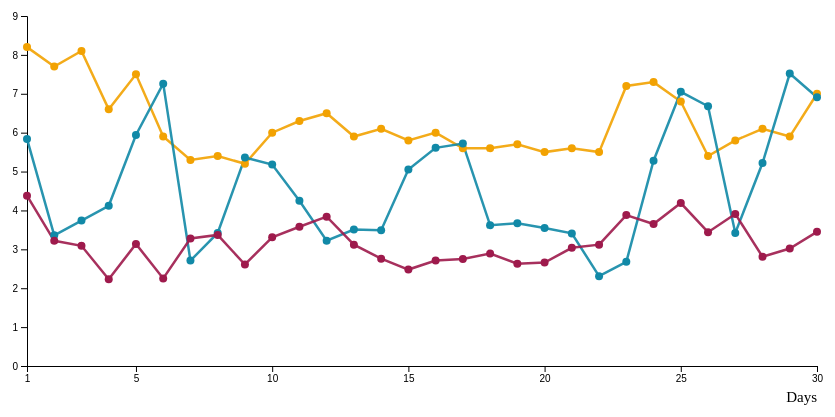
D3 v7 page, settled after 360 driven frames (6 s of simulated time); the page loaded 1 data file(s).


// ── line3.js
// 1. Define margins and dimensions
const margin = { top: 20, right: 30, bottom: 50, left: 40 },
  width = 860 - margin.left - margin.right,
  height = 420 - margin.top - margin.bottom;

// 2. SVG setup
const svg = d3.select("#my_dataviz")
  .append("svg")
  .attr("width", width + margin.left + margin.right)
  .attr("height", height + margin.top + margin.bottom)
  .append("g")
  .attr("transform", `translate(${margin.left}, ${margin.top})`);

// Tooltip
const tooltip = d3.select("#my_dataviz")
  .append("div")
  .attr("class", "tooltip")
  .style("visibility", "hidden");

// Legend + color setup
const legendData = [
  { key: "Health",   label: "Health",   color: "#F2A202" },
  { key: "Sleep",    label: "Sleep",    color: "#1189A7" },
  { key: "Exercise", label: "Exercise", color: "#9E1A4C" }
];

const colorByKey = {};
legendData.forEach(d => colorByKey[d.key] = d.color);

// Snap tolerance
const SNAP_TOLERANCE = 70;

// 3. Load data
d3.csv("data_line.csv").then(data => {

  data.forEach(d => {
    d.Days = +d.Days;
    d.Health = +d.Health;
    d.Sleep = +d.Sleep;
    d.Exercise = +d.Exercise;
  });

  const keys = ["Health", "Sleep", "Exercise"];

  // 4. X axis
  const x = d3.scaleLinear()
    .domain(d3.extent(data, d => d.Days))
    .range([0, width]);

  svg.append("g")
    .attr("transform", `translate(0,${height})`)
    .call(d3.axisBottom(x).tickValues([1,5,10,15,20,25,30]));

  // 5. Y axis
  const y = d3.scaleLinear()
    .domain([0, d3.max(data, d => Math.max(d.Health, d.Sleep, d.Exercise))])
    .nice()
    .range([height, 0]);

  svg.append("g").call(d3.axisLeft(y));

  // 6. Line generator
  const makeLine = key => d3.line()
    .x(d => x(d.Days))
    .y(d => y(d[key]));

  // 7. Vertical guide line (tooltip line)
  const verticalLine = svg.append("line")
    .attr("class", "verticalLine")
    .attr("y1", 0)
    .attr("y2", height)
    .attr("stroke", "#2B2B2B")   // updated per request
    .attr("stroke-width", 2.5)
    .attr("opacity", 0);

  // 8. Draw all lines
  keys.forEach(key => {
    svg.append("path")
      .datum(data)
      .attr("class", "line " + key.toLowerCase())
      .attr("fill", "none")
      .attr("stroke", colorByKey[key])
      .attr("stroke-width", 2.5)
      .attr("opacity", 0.9)
      .attr("d", makeLine(key));
  });

  // 9. Circles for each line
  keys.forEach(key => {
    svg.selectAll(".circle" + key)
      .data(data)
      .enter()
      .append("circle")
      .attr("class", "circle" + key)
      .attr("cx", d => x(d.Days))
      .attr("cy", d => y(d[key]))
      .attr("r", 4)
      .attr("fill", colorByKey[key]);
  });

  // 10. Overlay for full-area tooltip
  svg.append("rect")
    .attr("class", "overlay")
    .attr("width", width)
    .attr("height", height)
    .attr("fill", "none")
    .attr("pointer-events", "all")
    .on("mousemove", mousemove)
    .on("mouseleave", mouseleave);

  const bisect = d3.bisector(d => d.Days).left;

  function mousemove(event) {
    const [mouseX, mouseY] = d3.pointer(event);
    const mouseDay = x.invert(mouseX);

    let idx = bisect(data, mouseDay);
    if (idx >= data.length) idx = data.length - 1;
    if (idx > 0 && Math.abs(mouseDay - data[idx-1].Days) < Math.abs(mouseDay - data[idx].Days)) {
      idx--;
    }

    const dPoint = data[idx];

    const distances = {
      Health:   Math.abs(y(dPoint.Health)   - mouseY),
      Sleep:    Math.abs(y(dPoint.Sleep)    - mouseY),
      Exercise: Math.abs(y(dPoint.Exercise) - mouseY)
    };

    // Closest series
    const keyHighlight = Object.entries(distances)
      .sort((a,b) => a[1] - b[1])[0][0];

    const minDist = distances[keyHighlight];

    // If too far away, do NOT flicker — simply don't update
    if (minDist > SNAP_TOLERANCE) return;

    // Tooltip
    tooltip
      .style("visibility", "visible")
      .style("top", (event.pageY - 48) + "px")
      .style("left", (event.pageX + 24) + "px")
      .html(
        `<b>Day ${dPoint.Days}</b><br>` +
        legendData.map(l =>
          `${l.label}: <span style="
            color:${l.color};
            font-size:16px;
            font-weight:${l.key === keyHighlight ? 'bold' : 'normal'};
            text-shadow:${l.key === keyHighlight ? '0 1px 6px #fff8' : 'none'};
            opacity:${l.key === keyHighlight ? 1 : 0.7};
          ">${dPoint[l.key].toFixed(2)}</span>`
        ).join("<br>")
      );

    // Move vertical line
    verticalLine
      .attr("x1", x(dPoint.Days))
      .attr("x2", x(dPoint.Days))
      .attr("opacity", 0.85);

    // Dim all lines except highlighted
    svg.selectAll(".line")
      .attr("opacity", 0.6)
      .attr("stroke-width", 2.5);

    svg.select(".line." + keyHighlight.toLowerCase())
      .attr("opacity", 1)
      .attr("stroke-width", 3)
      .raise();

    // Circles
    svg.selectAll("circle")
      .attr("opacity", 0.5)
      .attr("r", 3.5);

    svg.selectAll(".circle" + keyHighlight)
      .filter(p => p === dPoint)
      .attr("opacity", 1)
      .attr("r", 6)
      .raise();
  }

  function mouseleave() {
    tooltip.style("visibility", "hidden");
    verticalLine.attr("opacity", 0);

    svg.selectAll(".line")
      .attr("opacity", 0.9)
      .attr("stroke-width", 2.5);

    svg.selectAll("circle")
      .attr("opacity", 1)
      .attr("r", 4);
  }

  // X-axis label
  svg.append("text")
    .attr("x", width)
    .attr("y", height + 36)
    .attr("text-anchor", "end")
    .attr("font-size", "15px")
    .text("Days");
});


### data: data_line.csv
Days, Health, Sleep, Exercise
1, 8.2, 5.84, 4.38
2, 7.7, 3.36, 3.22
3, 8.1, 3.74, 3.09
4, 6.6, 4.12, 2.23
5, 7.5, 5.94, 3.14
6, 5.9, 7.26, 2.25
7, 5.3, 2.71, 3.28
8, 5.4, 3.42, 3.37
9, 5.2, 5.36, 2.61
10, 6.0, 5.18, 3.31
11, 6.3, 4.25, 3.58
12, 6.5, 3.22, 3.84
13, 5.9, 3.51, 3.12
14, 6.1, 3.49, 2.76
15, 5.8, 5.05, 2.48
16, 6.0, 5.61, 2.71
17, 5.6, 5.72, 2.75
18, 5.6, 3.62, 2.89
19, 5.7, 3.67, 2.63
20, 5.5, 3.55, 2.66
21, 5.6, 3.41, 3.04
22, 5.5, 2.31, 3.12
23, 7.2, 2.68, 3.88
24, 7.3, 5.28, 3.65
25, 6.8, 7.05, 4.19
26, 5.4, 6.68, 3.44
27, 5.8, 3.42, 3.91
28, 6.1, 5.22, 2.81
29, 5.9, 7.52, 3.02
30, 7.0, 6.91, 3.45